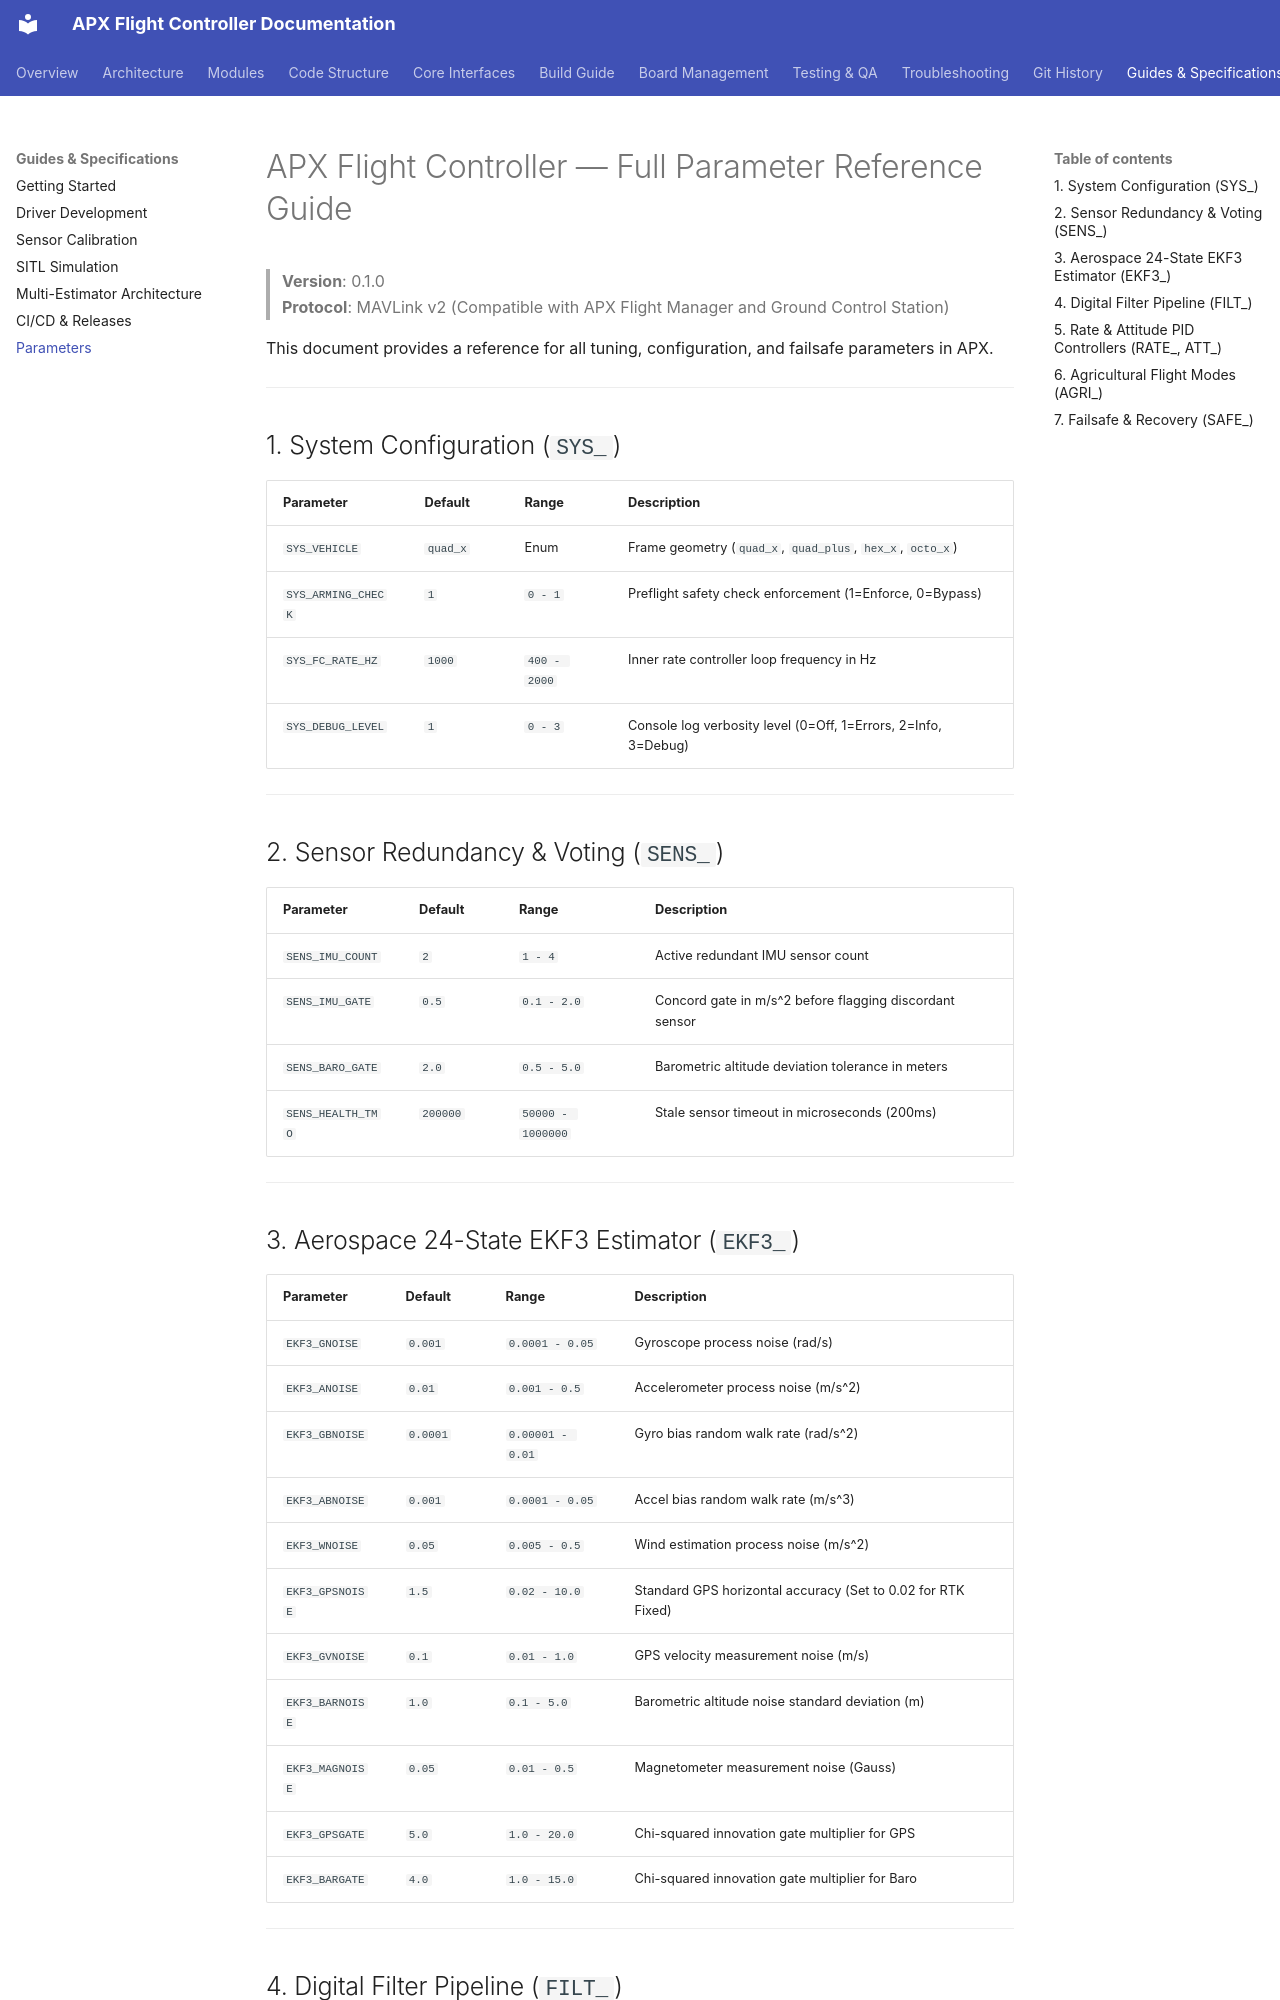

repository: SVPR94/apx-firmware · page: parameters/PARAMETER_REFERENCE/index.html · generator: mkdocs

# APX Flight Controller — Full Parameter Reference Guide

> **Version**: 0.1.0  
> **Protocol**: MAVLink v2 (Compatible with APX Flight Manager and Ground Control Station)

This document provides a reference for all tuning, configuration, and failsafe parameters in APX.

---

## 1. System Configuration (`SYS_`)

| Parameter | Default | Range | Description |
|---|---|---|---|
| `SYS_VEHICLE` | `quad_x` | Enum | Frame geometry (`quad_x`, `quad_plus`, `hex_x`, `octo_x`) |
| `SYS_ARMING_CHECK` | `1` | `0 - 1` | Preflight safety check enforcement (1=Enforce, 0=Bypass) |
| `SYS_FC_RATE_HZ` | `1000` | `400 - 2000` | Inner rate controller loop frequency in Hz |
| `SYS_DEBUG_LEVEL` | `1` | `0 - 3` | Console log verbosity level (0=Off, 1=Errors, 2=Info, 3=Debug) |

---

## 2. Sensor Redundancy & Voting (`SENS_`)

| Parameter | Default | Range | Description |
|---|---|---|---|
| `SENS_IMU_COUNT` | `2` | `1 - 4` | Active redundant IMU sensor count |
| `SENS_IMU_GATE` | `0.5` | `0.1 - 2.0` | Concord gate in m/s^2 before flagging discordant sensor |
| `SENS_BARO_GATE` | `2.0` | `0.5 - 5.0` | Barometric altitude deviation tolerance in meters |
| `SENS_HEALTH_TMO` | `200000` | `50000 - 1000000` | Stale sensor timeout in microseconds (200ms) |

---

## 3. Aerospace 24-State EKF3 Estimator (`EKF3_`)

| Parameter | Default | Range | Description |
|---|---|---|---|
| `EKF3_GNOISE` | `0.001` | `0.0001 - 0.05` | Gyroscope process noise (rad/s) |
| `EKF3_ANOISE` | `0.01` | `0.001 - 0.5` | Accelerometer process noise (m/s^2) |
| `EKF3_GBNOISE` | `0.0001` | `0.00001 - 0.01` | Gyro bias random walk rate (rad/s^2) |
| `EKF3_ABNOISE` | `0.001` | `0.0001 - 0.05` | Accel bias random walk rate (m/s^3) |
| `EKF3_WNOISE` | `0.05` | `0.005 - 0.5` | Wind estimation process noise (m/s^2) |
| `EKF3_GPSNOISE` | `1.5` | `0.02 - 10.0` | Standard GPS horizontal accuracy (Set to 0.02 for RTK Fixed) |
| `EKF3_GVNOISE` | `0.1` | `0.01 - 1.0` | GPS velocity measurement noise (m/s) |
| `EKF3_BARNOISE` | `1.0` | `0.1 - 5.0` | Barometric altitude noise standard deviation (m) |
| `EKF3_MAGNOISE` | `0.05` | `0.01 - 0.5` | Magnetometer measurement noise (Gauss) |
| `EKF3_GPSGATE` | `5.0` | `1.0 - 20.0` | Chi-squared innovation gate multiplier for GPS |
| `EKF3_BARGATE` | `4.0` | `1.0 - 15.0` | Chi-squared innovation gate multiplier for Baro |

---
